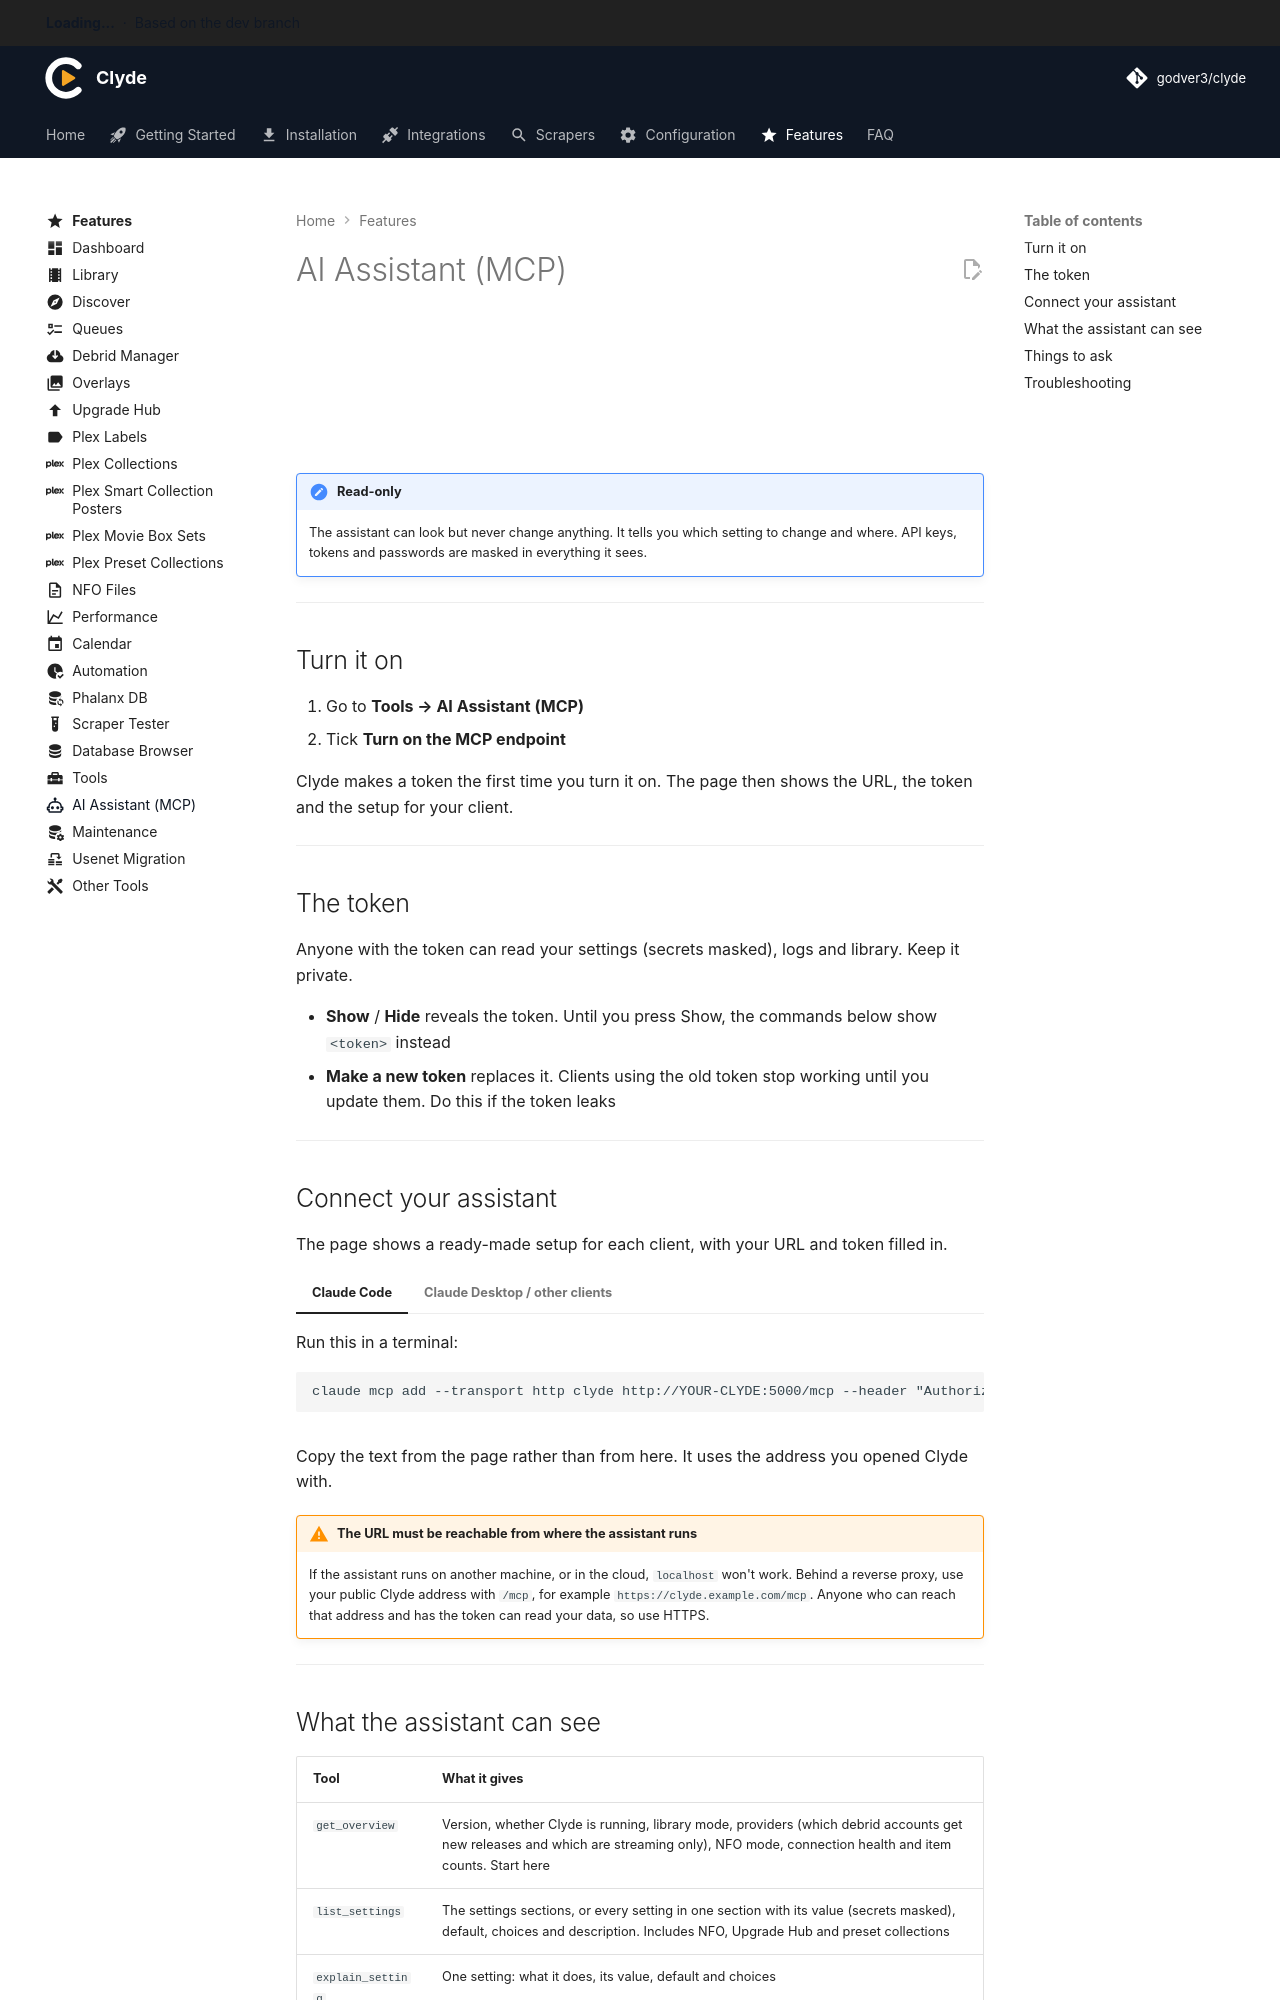

repository: godver3/cli_docs · page: features/ai-assistant-mcp/index.html · generator: mkdocs

---
title: AI Assistant (MCP)
icon: material/robot-outline
---

# AI Assistant (MCP)

Connect Claude (Desktop or Code) or another MCP-capable AI assistant to Clyde. The assistant can then explain your settings, read your logs and help you troubleshoot. Open the page from **Tools → AI Assistant (MCP)**. You need to be an admin.

!!! note "Read-only"
    The assistant can look but never change anything. It tells you which setting to change and where. API keys, tokens and passwords are masked in everything it sees.

---

## Turn it on

1. Go to **Tools → AI Assistant (MCP)**
2. Tick **Turn on the MCP endpoint**

Clyde makes a token the first time you turn it on. The page then shows the URL, the token and the setup for your client.

---

## The token

Anyone with the token can read your settings (secrets masked), logs and library. Keep it private.

- **Show** / **Hide** reveals the token. Until you press Show, the commands below show `<token>` instead
- **Make a new token** replaces it. Clients using the old token stop working until you update them. Do this if the token leaks

---

## Connect your assistant

The page shows a ready-made setup for each client, with your URL and token filled in.

=== "Claude Code"
    Run this in a terminal:
    ```
    claude mcp add --transport http clyde http://YOUR-CLYDE:5000/mcp --header "Authorization: Bearer YOUR_TOKEN"
    ```

=== "Claude Desktop / other clients"
    Add this to the client's MCP config:
    ```json
    {
      "mcpServers": {
        "clyde": {
          "type": "http",
          "url": "http://YOUR-CLYDE:5000/mcp",
          "headers": { "Authorization": "Bearer YOUR_TOKEN" }
        }
      }
    }
    ```

Copy the text from the page rather than from here. It uses the address you opened Clyde with.

!!! warning "The URL must be reachable from where the assistant runs"
    If the assistant runs on another machine, or in the cloud, `localhost` won't work. Behind a reverse proxy, use your public Clyde address with `/mcp`, for example `https://clyde.example.com/mcp`. Anyone who can reach that address and has the token can read your data, so use HTTPS.

---
